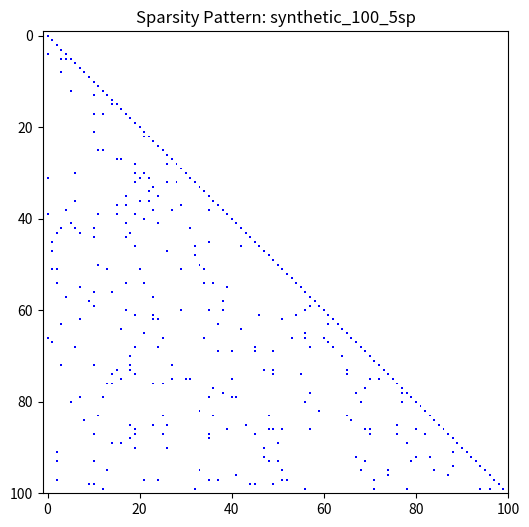
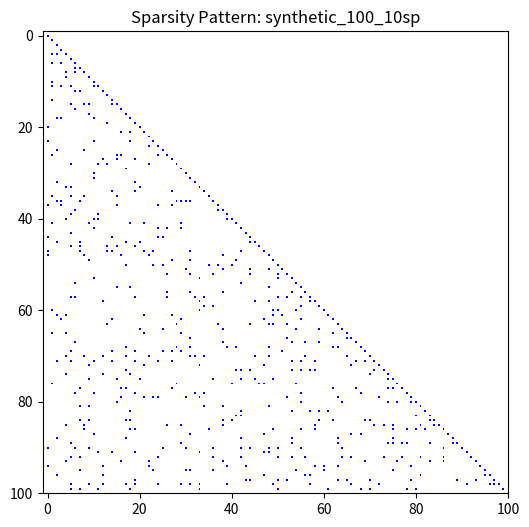
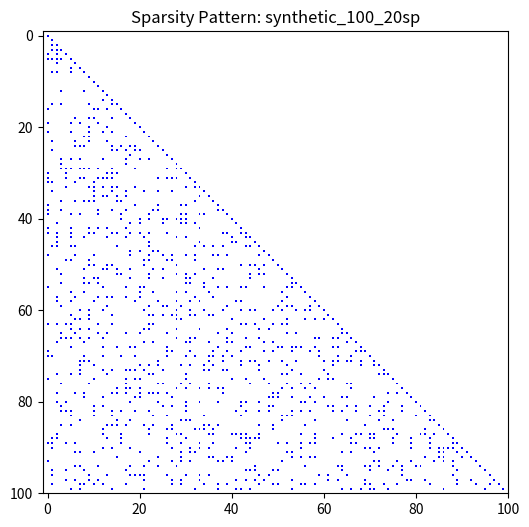

Write Python code to recreate these figures, in order.
import os
import json
import random
import matplotlib.pyplot as plt

class SyntheticDAGGenerator:
    def __init__(self, output_dir):
        self.output_dir = output_dir
        os.makedirs(self.output_dir, exist_ok=True)

    def generate_and_save(self, dim, sparsity, name_suffix="", visualize=True):
        """
        生成合成 L 矩阵并保存为 DAG JSON (Standardized Format)
        """
        print(f"Generating Matrix: Dim={dim}, Target Sparsity={sparsity:.2%}")
        
        adjacency = {i: [] for i in range(dim)}
        levels = {i: 0 for i in range(dim)}
        viz_rows = []
        viz_cols = []
        
        total_possible_edges = (dim * (dim - 1)) / 2
        actual_edges = 0
        
        # 生成随机下三角依赖
        for i in range(dim):
            viz_rows.append(i)
            viz_cols.append(i)
            
            max_parent_level = -1
            current_row_parents = []
            
            for j in range(i):
                if random.random() < sparsity:
                    current_row_parents.append(j)
                    actual_edges += 1
                    viz_rows.append(i)
                    viz_cols.append(j)
                    if levels[j] > max_parent_level:
                        max_parent_level = levels[j]
            
            adjacency[i] = current_row_parents
            levels[i] = max_parent_level + 1
            
        # [修改点] 统一输出格式: id, parents, is_super
        dag_list = []
        for i in range(dim):
            dag_list.append({
                "id": i,                        # 原 row_index
                "parents": adjacency[i],        # 原 dependency_nodes
                "level": levels[i],
                "is_super": False,              # 统一字段
                "cost": len(adjacency[i]) + 1   # 预估 Cost (可选)
            })
            
        base_name = f"synthetic_{dim}_{int(sparsity*100)}sp{name_suffix}"
        json_path = os.path.join(self.output_dir, f"{base_name}_dag.json")
        
        with open(json_path, 'w') as f:
            json.dump(dag_list, f, indent=4)
            
        if visualize:
            self._save_visualization(base_name, dim, viz_rows, viz_cols)

        print(f"  -> Saved JSON: {json_path}")
        return json_path

    def _save_visualization(self, base_name, dim, rows, cols):
        plt.figure(figsize=(6, 6))
        point_size = 200.0 / dim if dim > 0 else 2
        if point_size < 0.5: point_size = 0.5
        
        plt.scatter(cols, rows, c='blue', s=point_size, marker='s', edgecolors='none')
        plt.xlim(-1, dim)
        plt.ylim(-1, dim)
        plt.gca().invert_yaxis()
        plt.title(f"Sparsity Pattern: {base_name}")
        plt.grid(False)
        
        img_path = os.path.join(self.output_dir, f"{base_name}_spy.png")
        plt.savefig(img_path, dpi=150)
        plt.close()

if __name__ == "__main__":
    OUTPUT_DIR = os.path.join(os.getcwd(), "SpTRSV_Node_Split_project", "input_data")
    generator = SyntheticDAGGenerator(OUTPUT_DIR)
    
    # Batch Generation
    DIMENSION = 100 
    for sp in [0.05, 0.10, 0.20]:
        generator.generate_and_save(dim=DIMENSION, sparsity=sp)
